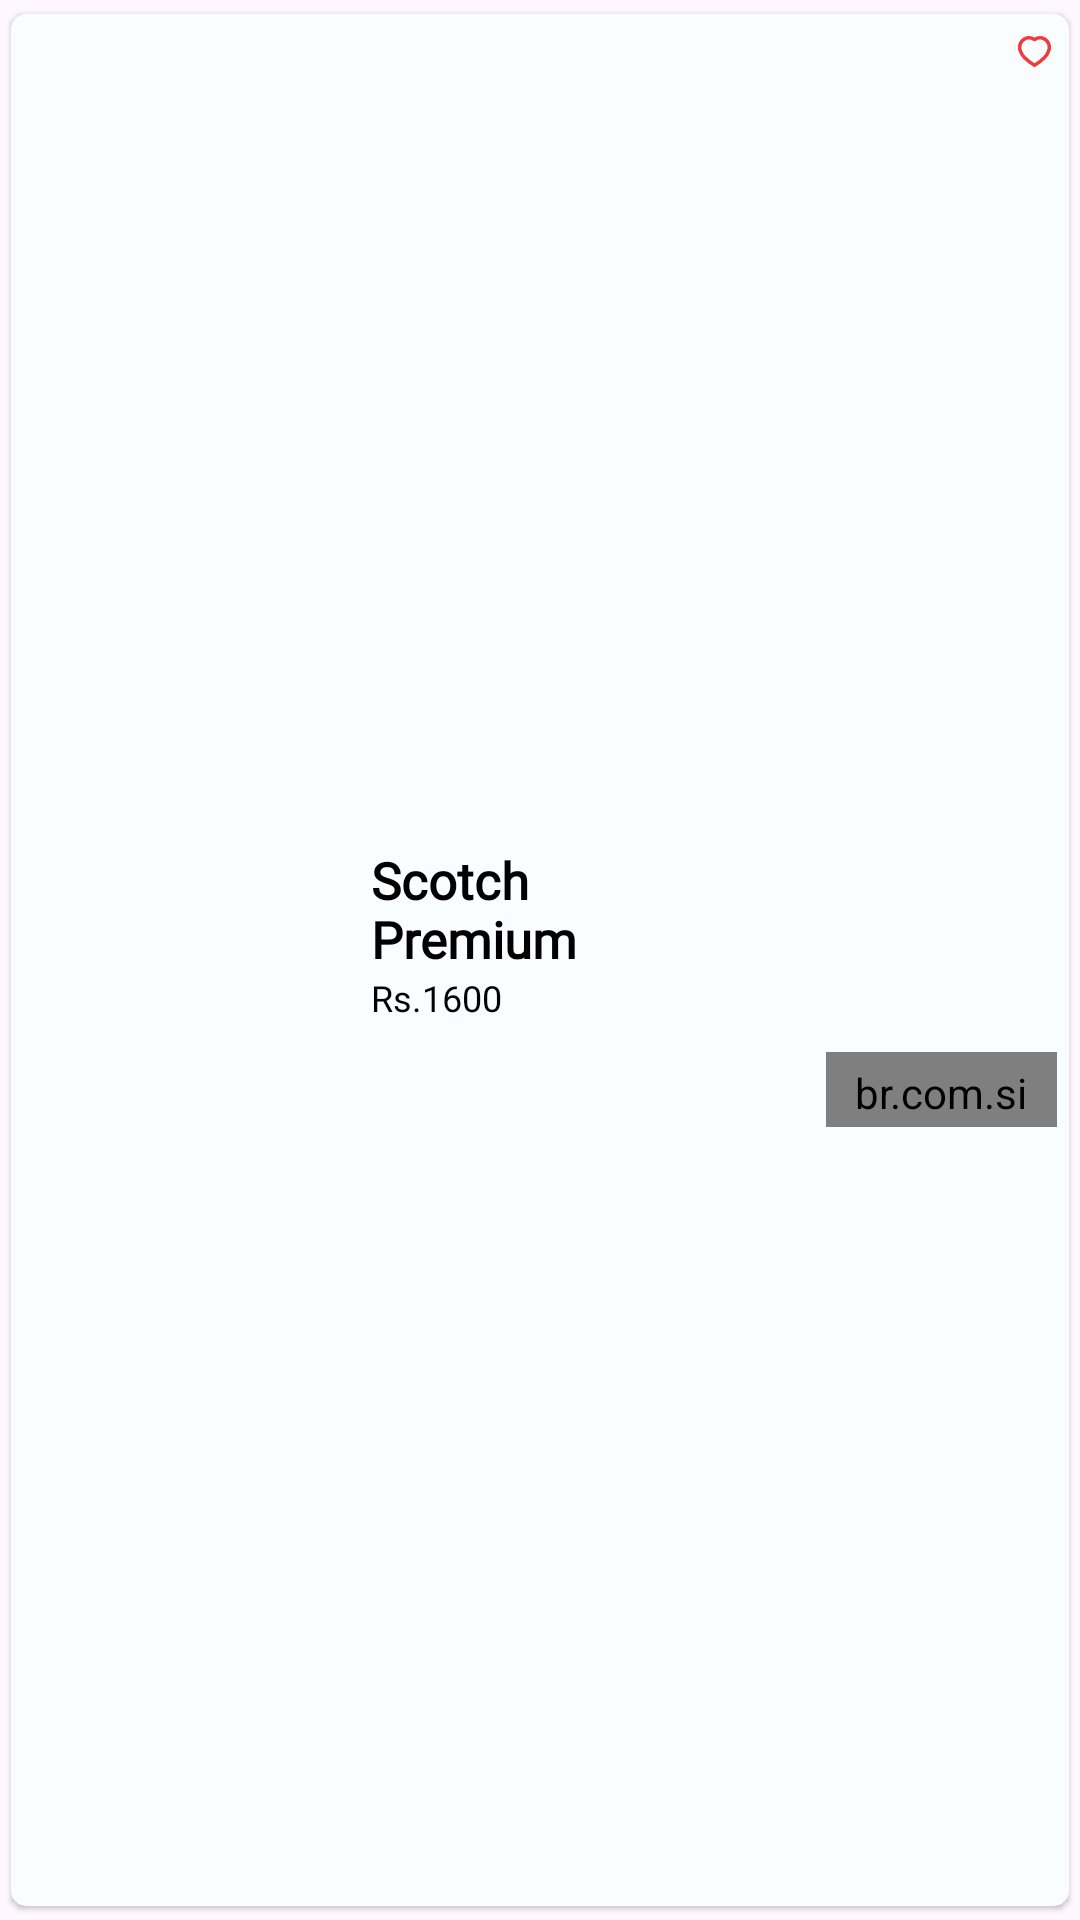

Here is an Android app screen rendered from its layout file. Give the layout XML and the strings, colors and styles it references.
<!-- AndroidManifest.xml: application theme Theme.FurnitureApp -->
<!-- res/layout/special_rv_item.xml -->
<?xml version="1.0" encoding="utf-8"?>
<androidx.cardview.widget.CardView xmlns:android="http://schemas.android.com/apk/res/android"
    xmlns:app="http://schemas.android.com/apk/res-auto"
    android:layout_width="230dp"
    android:layout_height="wrap_content"
    app:cardBackgroundColor="@color/g_card_background"
    app:cardCornerRadius="5dp"
    app:cardElevation="1dp"
    app:cardUseCompatPadding="true">

    <androidx.constraintlayout.widget.ConstraintLayout
        android:layout_width="match_parent"
        android:layout_height="match_parent">

        <ImageView
            android:id="@+id/imgSpecialRV"
            android:layout_width="90dp"
            android:layout_height="90dp"
            android:layout_marginStart="12dp"
            android:padding="4dp"
            android:paddingTop="6dp"
            android:paddingBottom="6dp"
            app:layout_constraintBottom_toBottomOf="parent"
            app:layout_constraintStart_toStartOf="parent"
            app:layout_constraintTop_toTopOf="parent" />

        <TextView
            android:id="@+id/tvSpecialName"
            android:layout_width="80dp"
            android:layout_height="wrap_content"
            android:layout_marginStart="18dp"
            android:layout_marginTop="7dp"
            android:fontFamily="@font/poppins_thin"
            android:maxLines="2"
            android:text="Scotch Premium"
            android:textColor="@color/black"
            android:textSize="17sp"
            android:textStyle="bold"
            app:layout_constraintStart_toEndOf="@id/imgSpecialRV"
            app:layout_constraintTop_toTopOf="@id/imgSpecialRV" />

        <TextView
            android:id="@+id/tvSpecialAdPrice"
            android:layout_width="80dp"
            android:layout_height="wrap_content"
            android:fontFamily="@font/sf_pro_display"
            android:text="Rs.1600"
            android:textColor="@color/black"
            android:textSize="12sp"
            app:layout_constraintStart_toStartOf="@id/tvSpecialName"
            app:layout_constraintTop_toBottomOf="@id/tvSpecialName" />

        <br.com.simplepass.loadingbutton.customViews.CircularProgressButton
            android:id="@+id/btn_see_product"
            android:layout_width="77dp"
            android:layout_height="25dp"
            android:padding="4dp"
            android:layout_marginTop="10dp"
            android:layout_marginEnd="4dp"
            android:layout_marginBottom="4dp"
            android:background="@drawable/blue_background"
            android:fontFamily="@font/poppins_light"
            android:text="See Product"
            android:textAllCaps="false"
            android:textColor="@color/white"
            android:textSize="10sp"
            android:textStyle="bold"
            app:layout_constraintEnd_toEndOf="parent"
            app:layout_constraintTop_toBottomOf="@id/tvSpecialAdPrice" />

        <LinearLayout
            android:layout_width="23dp"
            android:layout_height="23dp"
            android:background="@drawable/icon_background"
            android:orientation="vertical"
            app:layout_constraintEnd_toEndOf="parent"
            app:layout_constraintTop_toTopOf="parent">

            <ImageView
                android:layout_width="11dp"
                android:layout_height="11dp"
                android:layout_gravity="center"
                android:layout_marginTop="7dp"
                android:src="@drawable/ic_favorite" />
        </LinearLayout>


    </androidx.constraintlayout.widget.ConstraintLayout>

</androidx.cardview.widget.CardView>
<!-- resources referenced by this layout -->
<resources>
  <color name="black">#FF000000</color>
  <color name="g_card_background">#FAFDFF</color>
  <color name="white">#FFFFFF</color>
  <!-- drawable ic_favorite (drawable) -->
  <vector xmlns:android="http://schemas.android.com/apk/res/android"
      android:width="14.193dp"
      android:height="13.526dp"
      android:viewportWidth="14.193"
      android:viewportHeight="13.526">
    <path
        android:pathData="M6.937,12.676A23.226,23.226 0,0 1,2.923 9.553,7.994 7.994,0 0,1 1.012,6.506 4.243,4.243 0,0 1,3.477 0.968,3.985 3.985,0 0,1 7.094,1.576h0A3.991,3.991 0,0 1,10.71 0.968,4.246 4.246,0 0,1 13.182,6.506a7.994,7.994 0,0 1,-1.911 3.047A23.226,23.226 0,0 1,7.256 12.676l-0.157,0.1Z"
        android:strokeLineJoin="round"
        android:strokeWidth="1.5"
        android:fillColor="#00000000"
        android:strokeColor="#F33A3A"
        android:strokeLineCap="round"/>
  </vector>
  <style name="Theme.FurnitureApp" parent="Base.Theme.FurnitureApp" />
  <style name="Base.Theme.FurnitureApp" parent="Theme.Material3.Light.NoActionBar">
          
          <item name="colorPrimary">@color/purple_500</item>
          <item name="colorPrimaryVariant">@color/purple_700</item>
          <item name="colorOnPrimary">@color/white</item>
          
          <item name="colorSecondary">@color/teal_200</item>
          <item name="colorSecondaryVariant">@color/teal_700</item>
          <item name="colorOnSecondary">@color/black</item>
          
          <item name="android:statusBarColor" tools:targetApi="l">?attr/colorPrimaryVariant</item>
          <item name="android:windowLightStatusBar" tools:targetApi="m">true</item>
          
      </style>
  <color name="purple_500">#FF6200EE</color>
  <color name="purple_700">#FFFFFF</color>
  <color name="teal_200">#FF03DAC5</color>
  <color name="teal_700">#FF018786</color>
</resources>
